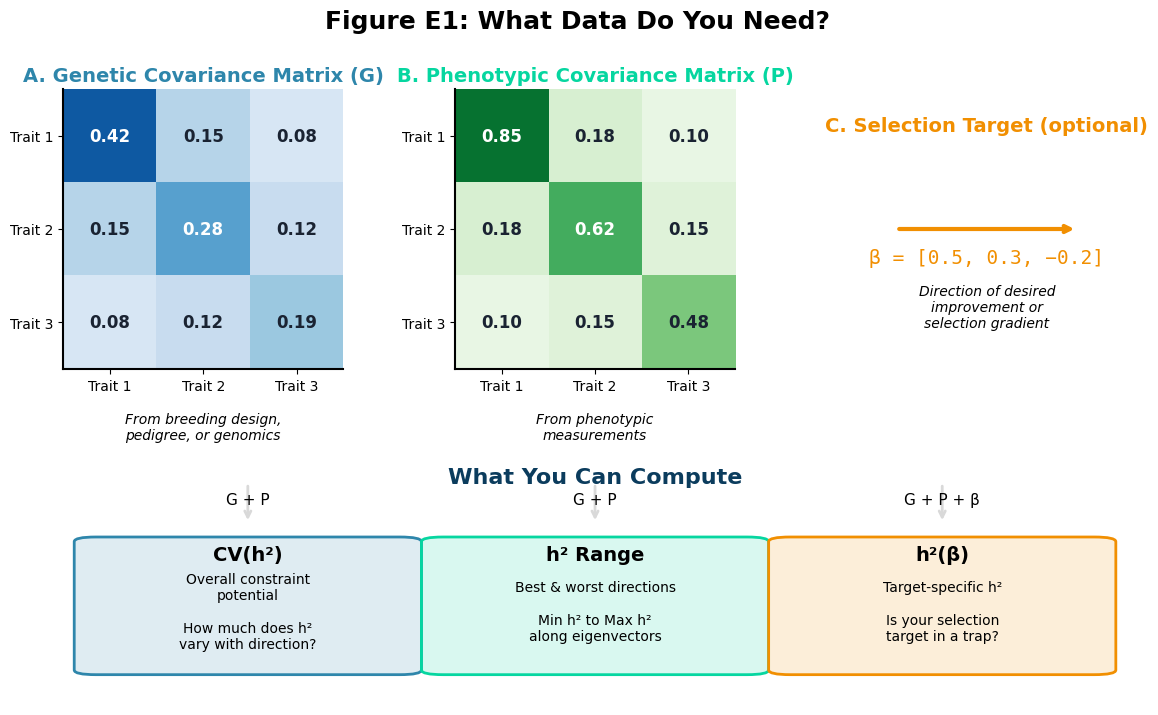
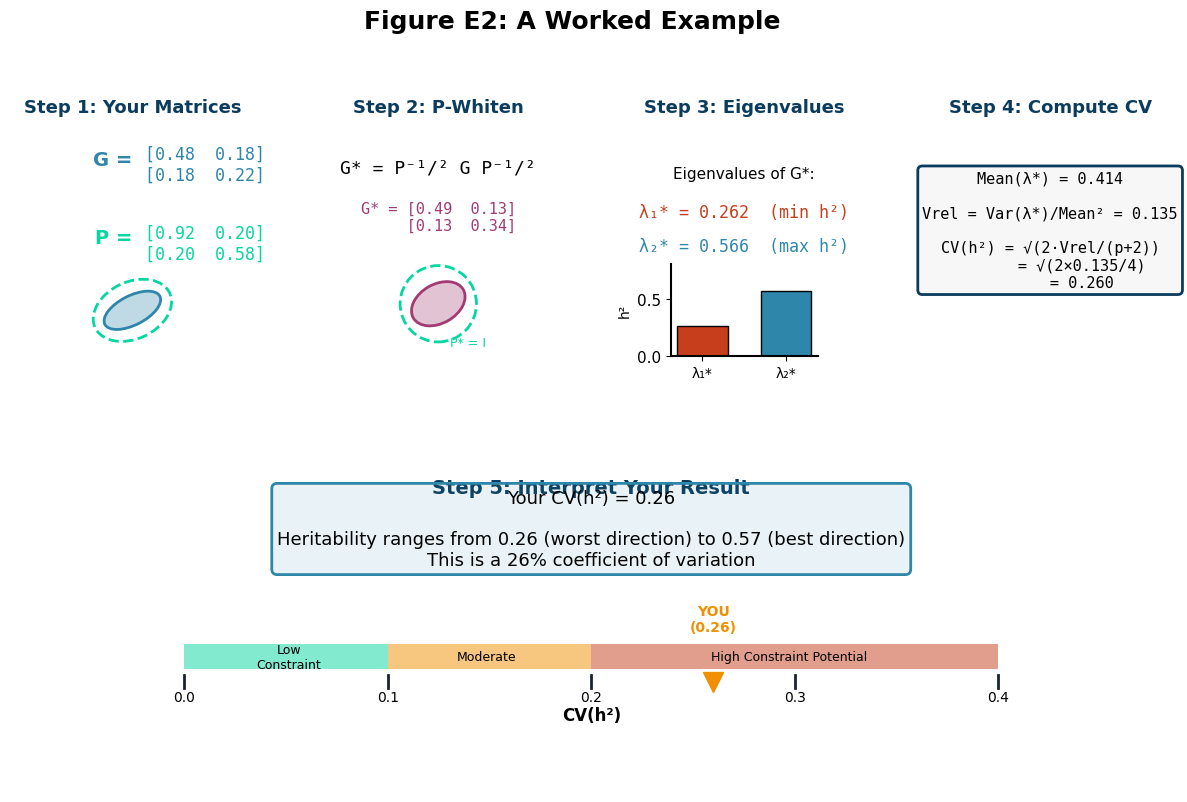
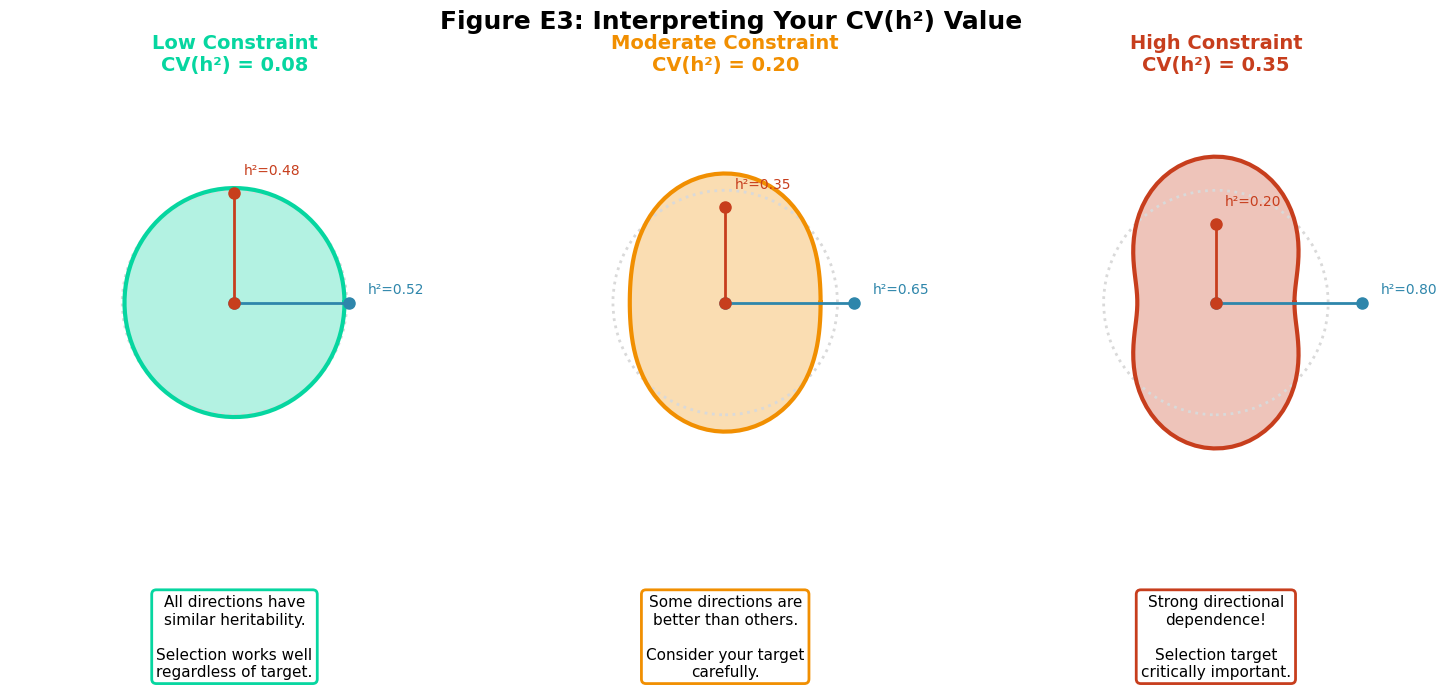
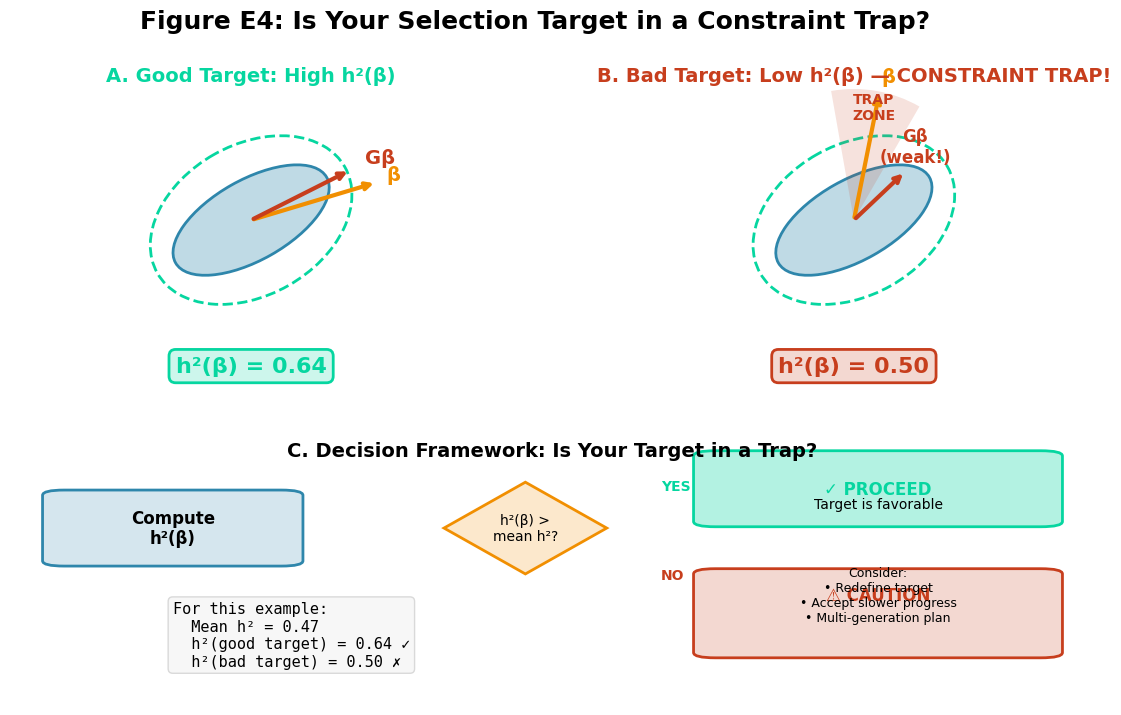
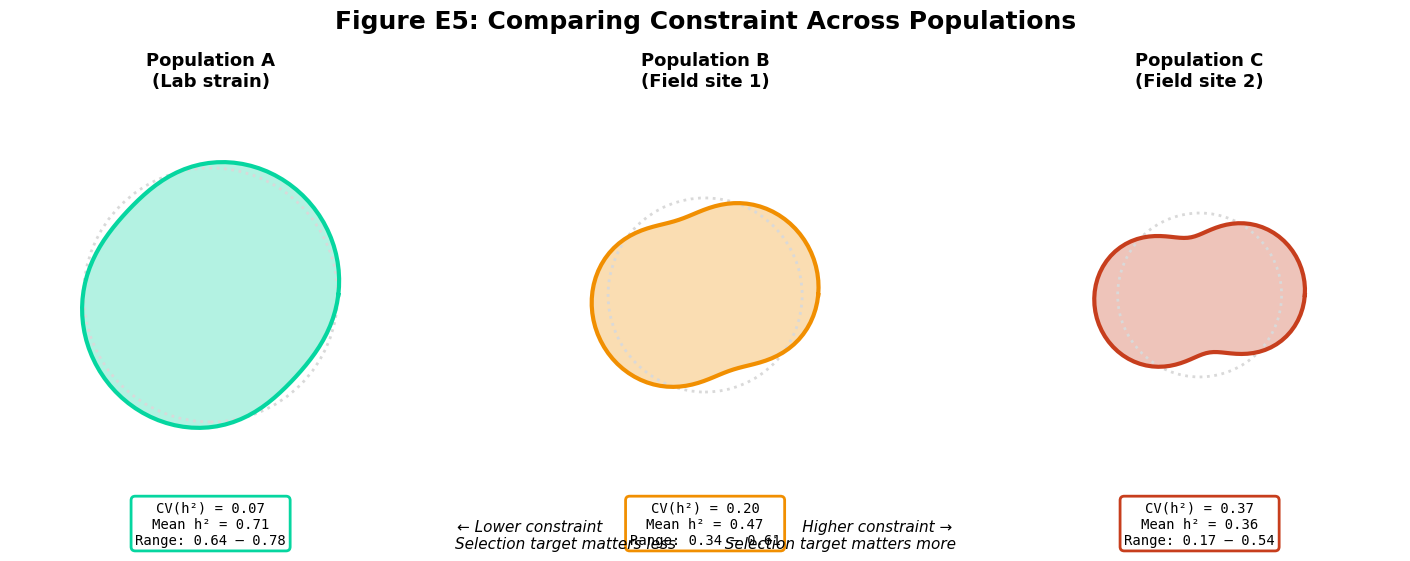
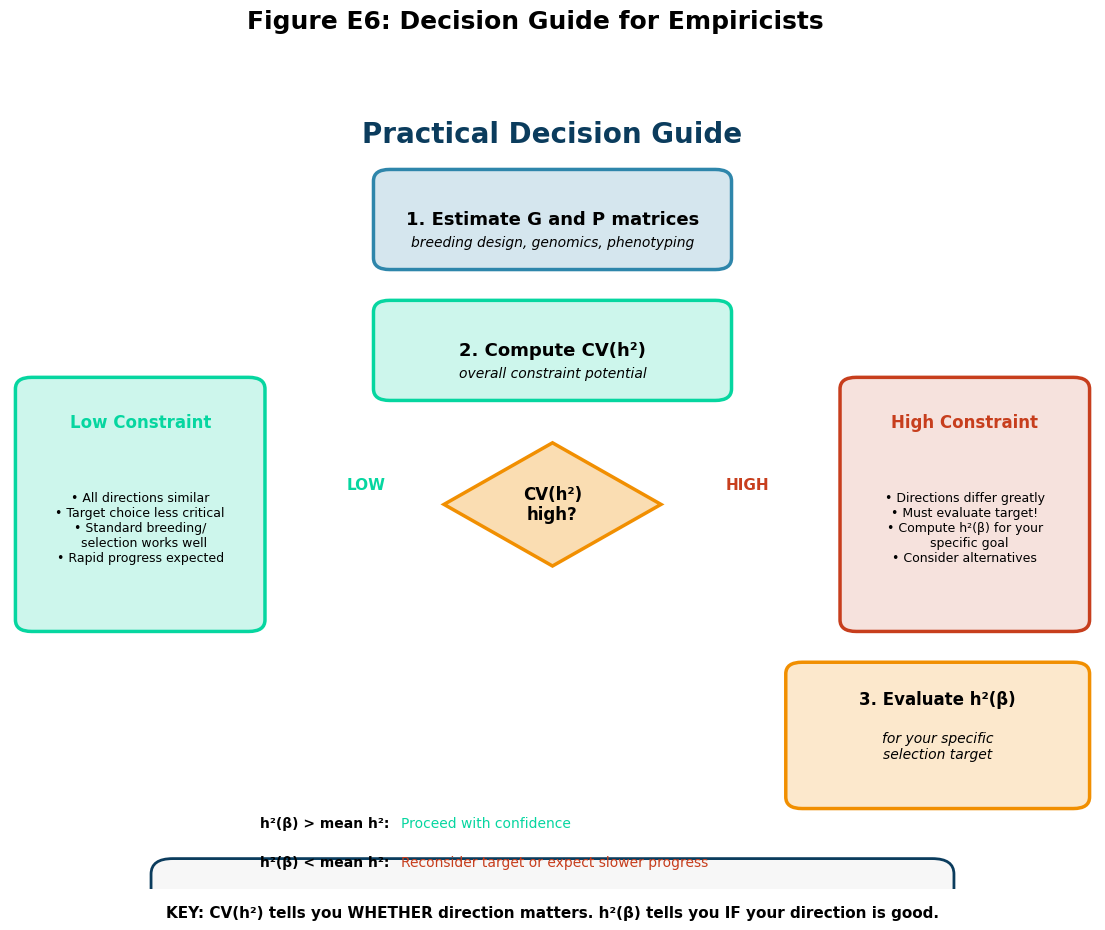

Generate these figures, in order, with matplotlib:
#!/usr/bin/env python3
"""
Empiricist-Focused Figures: A Practical Guide to Directional Heritability
==========================================================================

These figures are designed for empiricists who want to:
1. Understand what data they need
2. Compute CV(h²) for their system
3. Interpret results for practical decisions
4. Identify constraint traps in breeding or evolution

Uses the manuscript color palette for consistency.

Author: Daniel Ortiz-Barrientos
Date: December 2024
"""

import numpy as np
import matplotlib.pyplot as plt
from matplotlib.patches import Ellipse, Circle, FancyBboxPatch, FancyArrowPatch, Rectangle
from matplotlib.patches import ArrowStyle, ConnectionPatch
from matplotlib.collections import LineCollection
from matplotlib.colors import LinearSegmentedColormap
import matplotlib.patheffects as pe
from scipy import stats
import os

# =============================================================================
# MANUSCRIPT COLOR PALETTE
# =============================================================================

PAL = {
    # Primary matrix colors
    'G': '#2E86AB',           # Deep blue (genetic)
    'P': '#06D6A0',           # Teal (phenotypic)
    'G_fill': '#2E86AB40',    # With transparency
    'P_fill': '#06D6A020',
    
    # Selection and response
    'beta': '#F18F01',        # Warm orange
    'response': '#C73E1D',    # Warm red
    
    # Constraint visualization
    'constraint': '#F18F01',
    'trap': '#C73E1D',
    
    # Polar plots
    'aligned': '#2E86AB',
    'misaligned': '#A23B72',
    
    # Neutral/structural
    'axis': '#0B3C5D',
    'eigenvec': '#0B3C5D',
    'grid': '#D9D9D9',
    'text': '#1A2332',
    
    # Scenario colors
    'Highway': '#2E86AB',
    'Flexible': '#06D6A0',
    'Natural': '#67B7D1',
    'Trap': '#A23B72',
    'Walling': '#0B3C5D',
    'DeadEnd': '#C73E1D',
    
    # Heatmap
    'heatmap_low': '#F7F7F7',
    'heatmap_mid': '#67B7D1',
    'heatmap_high': '#0B3C5D',
    
    # Additional
    'success': '#06D6A0',
    'warning': '#F18F01',
    'danger': '#C73E1D',
    'neutral': '#D9D9D9',
    'white': '#FFFFFF',
}

def pal_alpha(color_name, alpha):
    """Add transparency to a palette color."""
    hex_color = PAL.get(color_name, PAL['G'])
    rgb = tuple(int(hex_color.lstrip('#')[i:i+2], 16)/255 for i in (0, 2, 4))
    return (*rgb, alpha)

# Figure settings
plt.rcParams.update({
    'font.family': 'sans-serif',
    'font.sans-serif': ['Arial', 'Helvetica', 'DejaVu Sans'],
    'font.size': 11,
    'axes.labelsize': 12,
    'axes.titlesize': 14,
    'axes.titleweight': 'bold',
    'axes.linewidth': 1.5,
    'axes.spines.top': False,
    'axes.spines.right': False,
    'figure.facecolor': 'white',
    'figure.dpi': 150,
    'savefig.dpi': 300,
    'savefig.bbox': 'tight',
    'savefig.facecolor': 'white',
})


# =============================================================================
# HELPER FUNCTIONS
# =============================================================================

def get_ellipse_params(matrix):
    """Get ellipse parameters from 2x2 matrix."""
    eigvals, eigvecs = np.linalg.eigh(matrix)
    idx = np.argsort(eigvals)[::-1]
    eigvals = eigvals[idx]
    eigvecs = eigvecs[:, idx]
    
    width = 2 * np.sqrt(eigvals[0])
    height = 2 * np.sqrt(eigvals[1])
    angle = np.degrees(np.arctan2(eigvecs[1, 0], eigvecs[0, 0]))
    
    return width, height, angle, eigvals, eigvecs


def directional_h2(beta, G, P):
    """Compute directional heritability."""
    return float(beta @ G @ beta) / float(beta @ P @ beta)


def compute_cv_h2(G, P):
    """Compute CV(h²) from G and P matrices."""
    # P-whiten
    eigvals_P, eigvecs_P = np.linalg.eigh(P)
    P_inv_sqrt = eigvecs_P @ np.diag(1/np.sqrt(eigvals_P)) @ eigvecs_P.T
    Gstar = P_inv_sqrt @ G @ P_inv_sqrt
    
    # Get eigenvalues of G*
    eigvals_Gstar = np.linalg.eigvalsh(Gstar)
    
    # Compute statistics
    mean_h2 = np.mean(eigvals_Gstar)
    var_h2 = np.var(eigvals_Gstar)
    vrel = var_h2 / (mean_h2 ** 2)
    p = G.shape[0]
    cv_h2 = np.sqrt(2 * vrel / (p + 2))
    
    return {
        'cv_h2': cv_h2,
        'mean_h2': mean_h2,
        'vrel': vrel,
        'eigvals': np.sort(eigvals_Gstar),
        'min_h2': eigvals_Gstar.min(),
        'max_h2': eigvals_Gstar.max(),
        'Gstar': Gstar
    }


# =============================================================================
# FIGURE E1: WHAT DATA DO YOU NEED?
# =============================================================================

def figure_E1_what_data(save_path=None):
    """
    Figure E1: What data do you need to compute directional heritability?
    
    Shows the required inputs in a practical, accessible way.
    """
    fig = plt.figure(figsize=(14, 8))
    gs = fig.add_gridspec(2, 3, hspace=0.4, wspace=0.3,
                         height_ratios=[1.2, 1])
    
    # --- Panel A: The G matrix ---
    ax = fig.add_subplot(gs[0, 0])
    
    # Draw a stylized matrix
    G_example = np.array([[0.42, 0.15, 0.08],
                          [0.15, 0.28, 0.12],
                          [0.08, 0.12, 0.19]])
    
    im = ax.imshow(G_example, cmap='Blues', aspect='equal', vmin=0, vmax=0.5)
    
    # Add values
    for i in range(3):
        for j in range(3):
            color = 'white' if G_example[i,j] > 0.25 else PAL['text']
            ax.text(j, i, f'{G_example[i,j]:.2f}', ha='center', va='center',
                   fontsize=12, fontweight='bold', color=color)
    
    ax.set_xticks([0, 1, 2])
    ax.set_yticks([0, 1, 2])
    ax.set_xticklabels(['Trait 1', 'Trait 2', 'Trait 3'], fontsize=10)
    ax.set_yticklabels(['Trait 1', 'Trait 2', 'Trait 3'], fontsize=10)
    ax.set_title('A. Genetic Covariance Matrix (G)', color=PAL['G'])
    
    # Add annotation
    ax.text(0.5, -0.25, 'From breeding design,\npedigree, or genomics',
           transform=ax.transAxes, ha='center', fontsize=10, style='italic')
    
    # --- Panel B: The P matrix ---
    ax = fig.add_subplot(gs[0, 1])
    
    P_example = np.array([[0.85, 0.18, 0.10],
                          [0.18, 0.62, 0.15],
                          [0.10, 0.15, 0.48]])
    
    im = ax.imshow(P_example, cmap='Greens', aspect='equal', vmin=0, vmax=1.0)
    
    for i in range(3):
        for j in range(3):
            color = 'white' if P_example[i,j] > 0.5 else PAL['text']
            ax.text(j, i, f'{P_example[i,j]:.2f}', ha='center', va='center',
                   fontsize=12, fontweight='bold', color=color)
    
    ax.set_xticks([0, 1, 2])
    ax.set_yticks([0, 1, 2])
    ax.set_xticklabels(['Trait 1', 'Trait 2', 'Trait 3'], fontsize=10)
    ax.set_yticklabels(['Trait 1', 'Trait 2', 'Trait 3'], fontsize=10)
    ax.set_title('B. Phenotypic Covariance Matrix (P)', color=PAL['P'])
    
    ax.text(0.5, -0.25, 'From phenotypic\nmeasurements',
           transform=ax.transAxes, ha='center', fontsize=10, style='italic')
    
    # --- Panel C: Optional - Selection target ---
    ax = fig.add_subplot(gs[0, 2])
    ax.axis('off')
    
    ax.text(0.5, 0.85, 'C. Selection Target (optional)', fontsize=14,
           ha='center', fontweight='bold', transform=ax.transAxes,
           color=PAL['beta'])
    
    # Draw a vector
    ax.annotate('', xy=(0.8, 0.5), xytext=(0.2, 0.5),
               arrowprops=dict(arrowstyle='->', lw=3, color=PAL['beta']),
               transform=ax.transAxes)
    
    ax.text(0.5, 0.38, 'β = [0.5, 0.3, −0.2]', fontsize=14, ha='center',
           transform=ax.transAxes, fontfamily='monospace', color=PAL['beta'])
    
    ax.text(0.5, 0.15, 'Direction of desired\nimprovement or\nselection gradient',
           transform=ax.transAxes, ha='center', fontsize=10, style='italic')
    
    # --- Bottom row: What you get ---
    ax = fig.add_subplot(gs[1, :])
    ax.axis('off')
    
    # Title
    ax.text(0.5, 0.95, 'What You Can Compute', fontsize=16, ha='center',
           fontweight='bold', transform=ax.transAxes, color=PAL['axis'])
    
    # Three output boxes
    box_width = 0.28
    box_height = 0.55
    box_y = 0.15
    
    # Box 1: CV(h²)
    rect1 = FancyBboxPatch((0.04, box_y), box_width, box_height,
                           boxstyle="round,pad=0.02", 
                           facecolor=pal_alpha('G', 0.15),
                           edgecolor=PAL['G'], linewidth=2,
                           transform=ax.transAxes)
    ax.add_patch(rect1)
    ax.text(0.04 + box_width/2, box_y + box_height - 0.08, 'CV(h²)',
           fontsize=14, ha='center', fontweight='bold', transform=ax.transAxes)
    ax.text(0.04 + box_width/2, box_y + 0.25,
           'Overall constraint\npotential\n\nHow much does h²\nvary with direction?',
           fontsize=10, ha='center', va='center', transform=ax.transAxes)
    
    # Box 2: h² range
    rect2 = FancyBboxPatch((0.36, box_y), box_width, box_height,
                           boxstyle="round,pad=0.02",
                           facecolor=pal_alpha('P', 0.15),
                           edgecolor=PAL['P'], linewidth=2,
                           transform=ax.transAxes)
    ax.add_patch(rect2)
    ax.text(0.36 + box_width/2, box_y + box_height - 0.08, 'h² Range',
           fontsize=14, ha='center', fontweight='bold', transform=ax.transAxes)
    ax.text(0.36 + box_width/2, box_y + 0.25,
           'Best & worst directions\n\nMin h² to Max h²\nalong eigenvectors',
           fontsize=10, ha='center', va='center', transform=ax.transAxes)
    
    # Box 3: h²(β)
    rect3 = FancyBboxPatch((0.68, box_y), box_width, box_height,
                           boxstyle="round,pad=0.02",
                           facecolor=pal_alpha('beta', 0.15),
                           edgecolor=PAL['beta'], linewidth=2,
                           transform=ax.transAxes)
    ax.add_patch(rect3)
    ax.text(0.68 + box_width/2, box_y + box_height - 0.08, 'h²(β)',
           fontsize=14, ha='center', fontweight='bold', transform=ax.transAxes)
    ax.text(0.68 + box_width/2, box_y + 0.25,
           'Target-specific h²\n\nIs your selection\ntarget in a trap?',
           fontsize=10, ha='center', va='center', transform=ax.transAxes)
    
    # Arrows from top to bottom
    ax.annotate('', xy=(0.18, 0.78), xytext=(0.18, 0.95),
               arrowprops=dict(arrowstyle='->', lw=2, color=PAL['grid']),
               transform=ax.transAxes)
    ax.annotate('', xy=(0.5, 0.78), xytext=(0.5, 0.95),
               arrowprops=dict(arrowstyle='->', lw=2, color=PAL['grid']),
               transform=ax.transAxes)
    ax.annotate('', xy=(0.82, 0.78), xytext=(0.82, 0.95),
               arrowprops=dict(arrowstyle='->', lw=2, color=PAL['grid']),
               transform=ax.transAxes)
    
    ax.text(0.18, 0.86, 'G + P', fontsize=11, ha='center', transform=ax.transAxes)
    ax.text(0.5, 0.86, 'G + P', fontsize=11, ha='center', transform=ax.transAxes)
    ax.text(0.82, 0.86, 'G + P + β', fontsize=11, ha='center', transform=ax.transAxes)
    
    plt.suptitle('Figure E1: What Data Do You Need?', fontsize=18, 
                fontweight='bold', y=0.98)
    
    if save_path:
        fig.savefig(save_path, dpi=300, bbox_inches='tight', facecolor='white')
        print(f"Saved: {save_path}")
    
    return fig


# =============================================================================
# FIGURE E2: STEP-BY-STEP CALCULATION
# =============================================================================

def figure_E2_worked_example(save_path=None):
    """
    Figure E2: A worked example computing CV(h²).
    
    Shows the calculation step-by-step with real numbers.
    """
    fig = plt.figure(figsize=(15, 9))
    gs = fig.add_gridspec(2, 4, hspace=0.4, wspace=0.25,
                         height_ratios=[1, 1.2])
    
    # Example data (2D for clarity)
    G = np.array([[0.48, 0.18], [0.18, 0.22]])
    P = np.array([[0.92, 0.20], [0.20, 0.58]])
    
    # Compute everything
    results = compute_cv_h2(G, P)
    
    # --- Step 1: Your matrices ---
    ax = fig.add_subplot(gs[0, 0])
    ax.axis('off')
    
    ax.text(0.5, 0.95, 'Step 1: Your Matrices', fontsize=13,
           ha='center', fontweight='bold', transform=ax.transAxes,
           color=PAL['axis'])
    
    # G matrix
    ax.text(0.5, 0.75, 'G =', fontsize=14, ha='right', transform=ax.transAxes,
           color=PAL['G'], fontweight='bold')
    g_text = f'[{G[0,0]:.2f}  {G[0,1]:.2f}]\n[{G[1,0]:.2f}  {G[1,1]:.2f}]'
    ax.text(0.55, 0.75, g_text, fontsize=12, ha='left', va='center',
           transform=ax.transAxes, fontfamily='monospace', color=PAL['G'])
    
    # P matrix
    ax.text(0.5, 0.45, 'P =', fontsize=14, ha='right', transform=ax.transAxes,
           color=PAL['P'], fontweight='bold')
    p_text = f'[{P[0,0]:.2f}  {P[0,1]:.2f}]\n[{P[1,0]:.2f}  {P[1,1]:.2f}]'
    ax.text(0.55, 0.45, p_text, fontsize=12, ha='left', va='center',
           transform=ax.transAxes, fontfamily='monospace', color=PAL['P'])
    
    # Visual
    ax_vis = ax.inset_axes([0.15, 0.02, 0.7, 0.35])
    w_G, h_G, angle_G, _, _ = get_ellipse_params(G)
    w_P, h_P, angle_P, _, _ = get_ellipse_params(P)
    
    ellipse_G = Ellipse((0, 0), w_G*0.8, h_G*0.8, angle=angle_G,
                        fill=True, facecolor=pal_alpha('G', 0.3),
                        edgecolor=PAL['G'], linewidth=2)
    ellipse_P = Ellipse((0, 0), w_P*0.8, h_P*0.8, angle=angle_P,
                        fill=False, edgecolor=PAL['P'], linewidth=2, linestyle='--')
    ax_vis.add_patch(ellipse_P)
    ax_vis.add_patch(ellipse_G)
    ax_vis.set_xlim(-1.2, 1.2)
    ax_vis.set_ylim(-0.9, 0.9)
    ax_vis.set_aspect('equal')
    ax_vis.axis('off')
    
    # --- Step 2: P-whiten ---
    ax = fig.add_subplot(gs[0, 1])
    ax.axis('off')
    
    ax.text(0.5, 0.95, 'Step 2: P-Whiten', fontsize=13,
           ha='center', fontweight='bold', transform=ax.transAxes,
           color=PAL['axis'])
    
    ax.text(0.5, 0.72, 'G* = P⁻¹/² G P⁻¹/²', fontsize=13, ha='center',
           transform=ax.transAxes, fontfamily='monospace')
    
    Gstar = results['Gstar']
    gstar_text = f'G* = [{Gstar[0,0]:.2f}  {Gstar[0,1]:.2f}]\n     [{Gstar[1,0]:.2f}  {Gstar[1,1]:.2f}]'
    ax.text(0.5, 0.5, gstar_text, fontsize=11, ha='center',
           transform=ax.transAxes, fontfamily='monospace',
           color=PAL['misaligned'])
    
    # Visual - G* with unit circle
    ax_vis = ax.inset_axes([0.15, 0.02, 0.7, 0.4])
    w_Gs, h_Gs, angle_Gs, _, _ = get_ellipse_params(Gstar)
    
    circle = Circle((0, 0), 0.8, fill=False, edgecolor=PAL['P'],
                   linewidth=2, linestyle='--')
    ellipse_Gs = Ellipse((0, 0), w_Gs*0.8, h_Gs*0.8, angle=angle_Gs,
                        fill=True, facecolor=pal_alpha('misaligned', 0.3),
                        edgecolor=PAL['misaligned'], linewidth=2)
    ax_vis.add_patch(circle)
    ax_vis.add_patch(ellipse_Gs)
    ax_vis.set_xlim(-1.1, 1.1)
    ax_vis.set_ylim(-1.1, 1.1)
    ax_vis.set_aspect('equal')
    ax_vis.axis('off')
    ax_vis.text(0.95, 0.1, 'P* = I', fontsize=9, color=PAL['P'],
               transform=ax_vis.transAxes, ha='right')
    
    # --- Step 3: Eigenvalues ---
    ax = fig.add_subplot(gs[0, 2])
    ax.axis('off')
    
    ax.text(0.5, 0.95, 'Step 3: Eigenvalues', fontsize=13,
           ha='center', fontweight='bold', transform=ax.transAxes,
           color=PAL['axis'])
    
    eigvals = results['eigvals']
    ax.text(0.5, 0.7, 'Eigenvalues of G*:', fontsize=11, ha='center',
           transform=ax.transAxes)
    ax.text(0.5, 0.55, f'λ₁* = {eigvals[0]:.3f}  (min h²)', fontsize=12,
           ha='center', transform=ax.transAxes, color=PAL['trap'],
           fontfamily='monospace')
    ax.text(0.5, 0.42, f'λ₂* = {eigvals[1]:.3f}  (max h²)', fontsize=12,
           ha='center', transform=ax.transAxes, color=PAL['Highway'],
           fontfamily='monospace')
    
    # Bar chart
    ax_bar = ax.inset_axes([0.2, 0.02, 0.6, 0.35])
    bars = ax_bar.bar([0, 1], eigvals, color=[PAL['trap'], PAL['Highway']],
                      edgecolor='black', linewidth=1, width=0.6)
    ax_bar.set_xticks([0, 1])
    ax_bar.set_xticklabels(['λ₁*', 'λ₂*'], fontsize=10)
    ax_bar.set_ylabel('h²', fontsize=10)
    ax_bar.set_ylim(0, 0.8)
    ax_bar.spines['top'].set_visible(False)
    ax_bar.spines['right'].set_visible(False)
    
    # --- Step 4: Compute CV ---
    ax = fig.add_subplot(gs[0, 3])
    ax.axis('off')
    
    ax.text(0.5, 0.95, 'Step 4: Compute CV', fontsize=13,
           ha='center', fontweight='bold', transform=ax.transAxes,
           color=PAL['axis'])
    
    mean_h2 = results['mean_h2']
    vrel = results['vrel']
    cv_h2 = results['cv_h2']
    
    calcs = (
        f"Mean(λ*) = {mean_h2:.3f}\n\n"
        f"Vrel = Var(λ*)/Mean² = {vrel:.3f}\n\n"
        f"CV(h²) = √(2·Vrel/(p+2))\n"
        f"       = √(2×{vrel:.3f}/4)\n"
        f"       = {cv_h2:.3f}"
    )
    ax.text(0.5, 0.5, calcs, fontsize=11, ha='center', va='center',
           transform=ax.transAxes, fontfamily='monospace',
           bbox=dict(boxstyle='round', facecolor=PAL['heatmap_low'],
                    edgecolor=PAL['axis'], linewidth=2))
    
    # --- Bottom: Interpretation ---
    ax = fig.add_subplot(gs[1, :])
    ax.axis('off')
    
    ax.text(0.5, 0.95, 'Step 5: Interpret Your Result', fontsize=14,
           ha='center', fontweight='bold', transform=ax.transAxes,
           color=PAL['axis'])
    
    # Result summary
    summary = (
        f"Your CV(h²) = {cv_h2:.2f}\n\n"
        f"Heritability ranges from {eigvals[0]:.2f} (worst direction) to {eigvals[1]:.2f} (best direction)\n"
        f"This is a {cv_h2*100:.0f}% coefficient of variation"
    )
    ax.text(0.5, 0.72, summary, fontsize=13, ha='center',
           transform=ax.transAxes,
           bbox=dict(boxstyle='round', facecolor=pal_alpha('G', 0.1),
                    edgecolor=PAL['G'], linewidth=2))
    
    # Interpretation scale
    scale_y = 0.35
    
    # Draw scale bar
    ax.annotate('', xy=(0.85, scale_y), xytext=(0.15, scale_y),
               arrowprops=dict(arrowstyle='-', lw=3, color=PAL['grid']),
               transform=ax.transAxes)
    
    # Add tick marks and labels
    ticks = [0, 0.1, 0.2, 0.3, 0.4]
    tick_x = [0.15 + t * 1.75 for t in ticks]
    
    for x, t in zip(tick_x, ticks):
        ax.plot([x, x], [scale_y - 0.02, scale_y + 0.02], 
               color=PAL['text'], lw=2, transform=ax.transAxes)
        ax.text(x, scale_y - 0.06, f'{t:.1f}', ha='center', fontsize=10,
               transform=ax.transAxes)
    
    ax.text(0.5, scale_y - 0.12, 'CV(h²)', ha='center', fontsize=12,
           fontweight='bold', transform=ax.transAxes)
    
    # Color zones
    zone_height = 0.08
    # Low (green)
    rect_low = Rectangle((0.15, scale_y + 0.04), 0.175, zone_height,
                         facecolor=PAL['success'], alpha=0.5, transform=ax.transAxes)
    ax.add_patch(rect_low)
    ax.text(0.24, scale_y + 0.04 + zone_height/2, 'Low\nConstraint', 
           ha='center', va='center', fontsize=9, transform=ax.transAxes)
    
    # Medium (yellow)
    rect_med = Rectangle((0.325, scale_y + 0.04), 0.175, zone_height,
                         facecolor=PAL['warning'], alpha=0.5, transform=ax.transAxes)
    ax.add_patch(rect_med)
    ax.text(0.41, scale_y + 0.04 + zone_height/2, 'Moderate', 
           ha='center', va='center', fontsize=9, transform=ax.transAxes)
    
    # High (red)
    rect_high = Rectangle((0.5, scale_y + 0.04), 0.35, zone_height,
                          facecolor=PAL['danger'], alpha=0.5, transform=ax.transAxes)
    ax.add_patch(rect_high)
    ax.text(0.67, scale_y + 0.04 + zone_height/2, 'High Constraint Potential', 
           ha='center', va='center', fontsize=9, transform=ax.transAxes)
    
    # Mark the current value
    current_x = 0.15 + cv_h2 * 1.75
    ax.plot(current_x, scale_y, 'v', markersize=15, color=PAL['beta'],
           transform=ax.transAxes, zorder=10)
    ax.text(current_x, scale_y + 0.16, f'YOU\n({cv_h2:.2f})', ha='center',
           fontsize=10, fontweight='bold', color=PAL['beta'],
           transform=ax.transAxes)
    
    plt.suptitle('Figure E2: A Worked Example', fontsize=18,
                fontweight='bold', y=0.98)
    
    if save_path:
        fig.savefig(save_path, dpi=300, bbox_inches='tight', facecolor='white')
        print(f"Saved: {save_path}")
    
    return fig


# =============================================================================
# FIGURE E3: INTERPRETING YOUR CV VALUE
# =============================================================================

def figure_E3_interpretation(save_path=None):
    """
    Figure E3: What does your CV(h²) value mean?
    
    Shows three scenarios with practical implications.
    """
    fig, axes = plt.subplots(1, 3, figsize=(15, 6))
    
    # Three scenarios
    scenarios = [
        {'name': 'Low Constraint', 'cv': 0.08, 'eigvals': [0.48, 0.52],
         'color': PAL['success'], 'interpretation': 
         'All directions have\nsimilar heritability.\n\nSelection works well\nregardless of target.'},
        {'name': 'Moderate Constraint', 'cv': 0.20, 'eigvals': [0.35, 0.65],
         'color': PAL['warning'], 'interpretation':
         'Some directions are\nbetter than others.\n\nConsider your target\ncarefully.'},
        {'name': 'High Constraint', 'cv': 0.35, 'eigvals': [0.20, 0.80],
         'color': PAL['danger'], 'interpretation':
         'Strong directional\ndependence!\n\nSelection target\ncritically important.'},
    ]
    
    for ax, scenario in zip(axes, scenarios):
        # Create G* with these eigenvalues
        eigvals = np.array(scenario['eigvals'])
        Gstar = np.diag(eigvals)
        
        # Draw polar plot of h²
        thetas = np.linspace(0, 2*np.pi, 100)
        h2_values = []
        for theta in thetas:
            beta = np.array([np.cos(theta), np.sin(theta)])
            h2_values.append(beta @ Gstar @ beta)
        h2_values = np.array(h2_values)
        
        # Scale for visibility
        r = 0.3 + 0.6 * h2_values
        x = r * np.cos(thetas)
        y = r * np.sin(thetas)
        
        # Fill the area
        ax.fill(x, y, color=scenario['color'], alpha=0.3)
        ax.plot(x, y, color=scenario['color'], linewidth=3)
        
        # Reference circle (mean h²)
        mean_h2 = np.mean(eigvals)
        r_mean = 0.3 + 0.6 * mean_h2
        circle = Circle((0, 0), r_mean, fill=False, color=PAL['grid'],
                        linewidth=2, linestyle=':')
        ax.add_patch(circle)
        
        # Mark high and low directions
        ax.plot([0, 0.3 + 0.6*eigvals[1]], [0, 0], 'o-', 
               color=PAL['Highway'], linewidth=2, markersize=8)
        ax.plot([0, 0], [0, 0.3 + 0.6*eigvals[0]], 'o-',
               color=PAL['trap'], linewidth=2, markersize=8)
        
        ax.text(0.3 + 0.6*eigvals[1] + 0.1, 0.05, f'h²={eigvals[1]:.2f}',
               fontsize=10, color=PAL['Highway'])
        ax.text(0.05, 0.3 + 0.6*eigvals[0] + 0.1, f'h²={eigvals[0]:.2f}',
               fontsize=10, color=PAL['trap'])
        
        # Title
        ax.set_title(f"{scenario['name']}\nCV(h²) = {scenario['cv']:.2f}",
                    fontsize=14, fontweight='bold', color=scenario['color'])
        
        # Interpretation box
        ax.text(0.5, -0.15, scenario['interpretation'],
               transform=ax.transAxes, ha='center', va='top', fontsize=11,
               bbox=dict(boxstyle='round', facecolor='white', 
                        edgecolor=scenario['color'], linewidth=2))
        
        ax.set_xlim(-1.2, 1.2)
        ax.set_ylim(-1.2, 1.2)
        ax.set_aspect('equal')
        ax.axis('off')
    
    plt.suptitle('Figure E3: Interpreting Your CV(h²) Value', fontsize=18,
                fontweight='bold', y=1.02)
    plt.tight_layout()
    
    if save_path:
        fig.savefig(save_path, dpi=300, bbox_inches='tight', facecolor='white')
        print(f"Saved: {save_path}")
    
    return fig


# =============================================================================
# FIGURE E4: IS YOUR TARGET IN A TRAP?
# =============================================================================

def figure_E4_target_evaluation(save_path=None):
    """
    Figure E4: Evaluating a specific selection target.
    
    Shows how to check if your breeding goal is in a constraint trap.
    """
    fig = plt.figure(figsize=(14, 8))
    gs = fig.add_gridspec(2, 2, hspace=0.35, wspace=0.25)
    
    # Example system
    G = np.array([[0.6, 0.25], [0.25, 0.3]])
    P = np.array([[1.0, 0.25], [0.25, 0.7]])
    
    results = compute_cv_h2(G, P)
    
    # Two selection targets
    beta_good = np.array([1, 0.3])  # Along high-h² direction
    beta_good = beta_good / np.linalg.norm(beta_good)
    
    beta_bad = np.array([0.2, 1])   # Along low-h² direction
    beta_bad = beta_bad / np.linalg.norm(beta_bad)
    
    h2_good = directional_h2(beta_good, G, P)
    h2_bad = directional_h2(beta_bad, G, P)
    
    # --- Panel A: Good target ---
    ax = fig.add_subplot(gs[0, 0])
    
    w_G, h_G, angle_G, _, _ = get_ellipse_params(G)
    w_P, h_P, angle_P, _, _ = get_ellipse_params(P)
    
    ellipse_G = Ellipse((0, 0), w_G, h_G, angle=angle_G,
                        fill=True, facecolor=pal_alpha('G', 0.3),
                        edgecolor=PAL['G'], linewidth=2)
    ellipse_P = Ellipse((0, 0), w_P, h_P, angle=angle_P,
                        fill=False, edgecolor=PAL['P'], linewidth=2, linestyle='--')
    ax.add_patch(ellipse_P)
    ax.add_patch(ellipse_G)
    
    # Selection arrow
    ax.annotate('', xy=beta_good*1.3, xytext=(0, 0),
               arrowprops=dict(arrowstyle='->', lw=3, color=PAL['beta']))
    
    # Response arrow
    response = G @ beta_good
    response = response / np.linalg.norm(response) * 1.1
    ax.annotate('', xy=response, xytext=(0, 0),
               arrowprops=dict(arrowstyle='->', lw=3, color=PAL['response']))
    
    ax.text(beta_good[0]*1.4, beta_good[1]*1.4, 'β', fontsize=14,
           color=PAL['beta'], fontweight='bold')
    ax.text(response[0]*1.15, response[1]*1.15, 'Gβ', fontsize=14,
           color=PAL['response'], fontweight='bold')
    
    ax.set_xlim(-1.5, 1.5)
    ax.set_ylim(-1.3, 1.3)
    ax.set_aspect('equal')
    ax.axis('off')
    
    # Result box
    ax.text(0.5, -0.08, f'h²(β) = {h2_good:.2f}', transform=ax.transAxes,
           ha='center', fontsize=16, fontweight='bold', color=PAL['success'],
           bbox=dict(boxstyle='round', facecolor=pal_alpha('success', 0.2),
                    edgecolor=PAL['success'], linewidth=2))
    
    ax.set_title('A. Good Target: High h²(β)', fontsize=14, fontweight='bold',
                color=PAL['success'])
    
    # --- Panel B: Bad target (trap!) ---
    ax = fig.add_subplot(gs[0, 1])
    
    ellipse_G = Ellipse((0, 0), w_G, h_G, angle=angle_G,
                        fill=True, facecolor=pal_alpha('G', 0.3),
                        edgecolor=PAL['G'], linewidth=2)
    ellipse_P = Ellipse((0, 0), w_P, h_P, angle=angle_P,
                        fill=False, edgecolor=PAL['P'], linewidth=2, linestyle='--')
    ax.add_patch(ellipse_P)
    ax.add_patch(ellipse_G)
    
    # Selection arrow
    ax.annotate('', xy=beta_bad*1.3, xytext=(0, 0),
               arrowprops=dict(arrowstyle='->', lw=3, color=PAL['beta']))
    
    # Response arrow (shorter!)
    response = G @ beta_bad
    response = response / np.linalg.norm(response) * 0.7
    ax.annotate('', xy=response, xytext=(0, 0),
               arrowprops=dict(arrowstyle='->', lw=3, color=PAL['response']))
    
    ax.text(beta_bad[0]*1.4, beta_bad[1]*1.4, 'β', fontsize=14,
           color=PAL['beta'], fontweight='bold')
    ax.text(response[0]*1.2, response[1]*1.2, 'Gβ\n(weak!)', fontsize=12,
           color=PAL['response'], fontweight='bold', ha='center')
    
    # Danger zone shading
    from matplotlib.patches import Wedge
    wedge = Wedge((0, 0), 1.3, 60, 100, facecolor=PAL['trap'], alpha=0.15)
    ax.add_patch(wedge)
    ax.text(0.2, 1.0, 'TRAP\nZONE', fontsize=10, color=PAL['trap'],
           fontweight='bold', ha='center')
    
    ax.set_xlim(-1.5, 1.5)
    ax.set_ylim(-1.3, 1.3)
    ax.set_aspect('equal')
    ax.axis('off')
    
    ax.text(0.5, -0.08, f'h²(β) = {h2_bad:.2f}', transform=ax.transAxes,
           ha='center', fontsize=16, fontweight='bold', color=PAL['trap'],
           bbox=dict(boxstyle='round', facecolor=pal_alpha('trap', 0.2),
                    edgecolor=PAL['trap'], linewidth=2))
    
    ax.set_title('B. Bad Target: Low h²(β) — CONSTRAINT TRAP!', fontsize=14,
                fontweight='bold', color=PAL['trap'])
    
    # --- Panel C: Decision framework ---
    ax = fig.add_subplot(gs[1, :])
    ax.axis('off')
    
    ax.text(0.5, 0.95, 'C. Decision Framework: Is Your Target in a Trap?',
           fontsize=14, ha='center', fontweight='bold', transform=ax.transAxes)
    
    # Flowchart
    # Box 1: Compute h²(β)
    box1 = FancyBboxPatch((0.05, 0.55), 0.2, 0.25,
                          boxstyle="round,pad=0.02",
                          facecolor=pal_alpha('G', 0.2),
                          edgecolor=PAL['G'], linewidth=2,
                          transform=ax.transAxes)
    ax.add_patch(box1)
    ax.text(0.15, 0.675, 'Compute\nh²(β)', fontsize=12, ha='center', va='center',
           fontweight='bold', transform=ax.transAxes)
    
    # Arrow
    ax.annotate('', xy=(0.3, 0.675), xytext=(0.25, 0.675),
               arrowprops=dict(arrowstyle='->', lw=2, color=PAL['text']),
               transform=ax.transAxes)
    
    # Diamond: Compare to mean
    diamond_x = [0.4, 0.475, 0.55, 0.475, 0.4]
    diamond_y = [0.675, 0.85, 0.675, 0.5, 0.675]
    ax.fill(diamond_x, diamond_y, facecolor=pal_alpha('warning', 0.2),
           edgecolor=PAL['warning'], linewidth=2, transform=ax.transAxes)
    ax.text(0.475, 0.675, 'h²(β) >\nmean h²?', fontsize=10, ha='center', va='center',
           transform=ax.transAxes)
    
    # Yes path
    ax.annotate('', xy=(0.7, 0.85), xytext=(0.55, 0.76),
               arrowprops=dict(arrowstyle='->', lw=2, color=PAL['success']),
               transform=ax.transAxes)
    ax.text(0.6, 0.82, 'YES', fontsize=10, color=PAL['success'], fontweight='bold',
           transform=ax.transAxes)
    
    # Good outcome box
    box_good = FancyBboxPatch((0.65, 0.7), 0.3, 0.25,
                              boxstyle="round,pad=0.02",
                              facecolor=pal_alpha('success', 0.3),
                              edgecolor=PAL['success'], linewidth=2,
                              transform=ax.transAxes)
    ax.add_patch(box_good)
    ax.text(0.8, 0.825, '✓ PROCEED', fontsize=12, ha='center', va='center',
           fontweight='bold', color=PAL['success'], transform=ax.transAxes)
    ax.text(0.8, 0.75, 'Target is favorable', fontsize=10, ha='center',
           transform=ax.transAxes)
    
    # No path
    ax.annotate('', xy=(0.7, 0.45), xytext=(0.55, 0.59),
               arrowprops=dict(arrowstyle='->', lw=2, color=PAL['trap']),
               transform=ax.transAxes)
    ax.text(0.6, 0.48, 'NO', fontsize=10, color=PAL['trap'], fontweight='bold',
           transform=ax.transAxes)
    
    # Bad outcome box
    box_bad = FancyBboxPatch((0.65, 0.2), 0.3, 0.3,
                             boxstyle="round,pad=0.02",
                             facecolor=pal_alpha('trap', 0.2),
                             edgecolor=PAL['trap'], linewidth=2,
                             transform=ax.transAxes)
    ax.add_patch(box_bad)
    ax.text(0.8, 0.42, '⚠ CAUTION', fontsize=12, ha='center', va='center',
           fontweight='bold', color=PAL['trap'], transform=ax.transAxes)
    ax.text(0.8, 0.32, 'Consider:\n• Redefine target\n• Accept slower progress\n• Multi-generation plan',
           fontsize=9, ha='center', transform=ax.transAxes)
    
    # Key insight
    ax.text(0.15, 0.15, 
           f'For this example:\n  Mean h² = {results["mean_h2"]:.2f}\n  h²(good target) = {h2_good:.2f} ✓\n  h²(bad target) = {h2_bad:.2f} ✗',
           fontsize=11, transform=ax.transAxes, fontfamily='monospace',
           bbox=dict(boxstyle='round', facecolor=PAL['heatmap_low'],
                    edgecolor=PAL['grid'], linewidth=1))
    
    plt.suptitle('Figure E4: Is Your Selection Target in a Constraint Trap?',
                fontsize=18, fontweight='bold', y=0.98)
    
    if save_path:
        fig.savefig(save_path, dpi=300, bbox_inches='tight', facecolor='white')
        print(f"Saved: {save_path}")
    
    return fig


# =============================================================================
# FIGURE E5: COMPARING POPULATIONS
# =============================================================================

def figure_E5_comparing_populations(save_path=None):
    """
    Figure E5: Comparing constraint across populations or environments.
    
    Shows how to use CV(h²) for comparative analysis.
    """
    fig, axes = plt.subplots(1, 3, figsize=(15, 5.5))
    
    # Create three populations with different constraint levels
    np.random.seed(42)
    
    populations = [
        {'name': 'Population A\n(Lab strain)', 
         'G': np.array([[0.5, 0.2], [0.2, 0.45]]),
         'P': np.array([[0.7, 0.22], [0.22, 0.6]])},
        {'name': 'Population B\n(Field site 1)',
         'G': np.array([[0.6, 0.15], [0.15, 0.25]]),
         'P': np.array([[1.0, 0.18], [0.18, 0.65]])},
        {'name': 'Population C\n(Field site 2)',
         'G': np.array([[0.7, 0.1], [0.1, 0.15]]),
         'P': np.array([[1.3, 0.12], [0.12, 0.8]])},
    ]
    
    # Compute CV for each
    for pop in populations:
        results = compute_cv_h2(pop['G'], pop['P'])
        pop['cv'] = results['cv_h2']
        pop['mean_h2'] = results['mean_h2']
        pop['min_h2'] = results['min_h2']
        pop['max_h2'] = results['max_h2']
    
    # --- Each population as a polar plot ---
    for ax, pop in zip(axes, populations):
        G = pop['G']
        P = pop['P']
        
        # Compute h² for all directions
        thetas = np.linspace(0, 2*np.pi, 100)
        h2_values = []
        for theta in thetas:
            beta = np.array([np.cos(theta), np.sin(theta)])
            h2_values.append(directional_h2(beta, G, P))
        h2_values = np.array(h2_values)
        
        # Plot
        r = 0.2 + 0.7 * h2_values
        x = r * np.cos(thetas)
        y = r * np.sin(thetas)
        
        # Color based on CV
        if pop['cv'] < 0.15:
            color = PAL['success']
        elif pop['cv'] < 0.25:
            color = PAL['warning']
        else:
            color = PAL['trap']
        
        ax.fill(x, y, color=color, alpha=0.3)
        ax.plot(x, y, color=color, linewidth=3)
        
        # Reference circle
        mean_r = 0.2 + 0.7 * pop['mean_h2']
        circle = Circle((0, 0), mean_r, fill=False, color=PAL['grid'],
                        linewidth=2, linestyle=':')
        ax.add_patch(circle)
        
        # Title with stats
        ax.set_title(f"{pop['name']}", fontsize=13, fontweight='bold')
        
        # Stats box
        stats_text = (f"CV(h²) = {pop['cv']:.2f}\n"
                     f"Mean h² = {pop['mean_h2']:.2f}\n"
                     f"Range: {pop['min_h2']:.2f} – {pop['max_h2']:.2f}")
        ax.text(0.5, -0.12, stats_text, transform=ax.transAxes,
               ha='center', fontsize=10, fontfamily='monospace',
               bbox=dict(boxstyle='round', facecolor='white',
                        edgecolor=color, linewidth=2))
        
        ax.set_xlim(-1.1, 1.1)
        ax.set_ylim(-1.1, 1.1)
        ax.set_aspect('equal')
        ax.axis('off')
    
    # Add comparison arrow and text below
    fig.text(0.5, 0.02, 
            '← Lower constraint                                         Higher constraint →\n'
            'Selection target matters less          Selection target matters more',
            ha='center', fontsize=11, style='italic')
    
    plt.suptitle('Figure E5: Comparing Constraint Across Populations',
                fontsize=18, fontweight='bold', y=1.0)
    plt.tight_layout(rect=[0, 0.08, 1, 0.95])
    
    if save_path:
        fig.savefig(save_path, dpi=300, bbox_inches='tight', facecolor='white')
        print(f"Saved: {save_path}")
    
    return fig


# =============================================================================
# FIGURE E6: SUMMARY DECISION GUIDE
# =============================================================================

def figure_E6_decision_guide(save_path=None):
    """
    Figure E6: A practical decision guide for empiricists.
    
    Summary flowchart for using directional heritability in practice.
    """
    fig = plt.figure(figsize=(14, 10))
    ax = fig.add_subplot(111)
    ax.axis('off')
    
    # Title
    ax.text(0.5, 0.97, 'Practical Decision Guide', fontsize=20,
           ha='center', fontweight='bold', transform=ax.transAxes,
           color=PAL['axis'])
    
    # --- STEP 1: Estimate matrices ---
    box1 = FancyBboxPatch((0.35, 0.82), 0.3, 0.1,
                          boxstyle="round,pad=0.015",
                          facecolor=pal_alpha('G', 0.2),
                          edgecolor=PAL['G'], linewidth=2.5,
                          transform=ax.transAxes)
    ax.add_patch(box1)
    ax.text(0.5, 0.87, '1. Estimate G and P matrices', fontsize=13,
           ha='center', va='center', fontweight='bold', transform=ax.transAxes)
    ax.text(0.5, 0.835, 'breeding design, genomics, phenotyping', fontsize=10,
           ha='center', style='italic', transform=ax.transAxes)
    
    # Arrow down
    ax.annotate('', xy=(0.5, 0.75), xytext=(0.5, 0.82),
               arrowprops=dict(arrowstyle='->', lw=2.5, color=PAL['text']),
               transform=ax.transAxes)
    
    # --- STEP 2: Compute CV ---
    box2 = FancyBboxPatch((0.35, 0.65), 0.3, 0.1,
                          boxstyle="round,pad=0.015",
                          facecolor=pal_alpha('P', 0.2),
                          edgecolor=PAL['P'], linewidth=2.5,
                          transform=ax.transAxes)
    ax.add_patch(box2)
    ax.text(0.5, 0.7, '2. Compute CV(h²)', fontsize=13,
           ha='center', va='center', fontweight='bold', transform=ax.transAxes)
    ax.text(0.5, 0.665, 'overall constraint potential', fontsize=10,
           ha='center', style='italic', transform=ax.transAxes)
    
    # Arrow down
    ax.annotate('', xy=(0.5, 0.58), xytext=(0.5, 0.65),
               arrowprops=dict(arrowstyle='->', lw=2.5, color=PAL['text']),
               transform=ax.transAxes)
    
    # --- STEP 3: Decision diamond ---
    diamond_x = np.array([0.5, 0.6, 0.5, 0.4, 0.5])
    diamond_y = np.array([0.58, 0.5, 0.42, 0.5, 0.58])
    ax.fill(diamond_x, diamond_y, facecolor=pal_alpha('warning', 0.3),
           edgecolor=PAL['warning'], linewidth=2.5, transform=ax.transAxes)
    ax.text(0.5, 0.5, 'CV(h²)\nhigh?', fontsize=12, ha='center', va='center',
           fontweight='bold', transform=ax.transAxes)
    
    # --- LOW CV PATH (left) ---
    ax.annotate('', xy=(0.22, 0.5), xytext=(0.4, 0.5),
               arrowprops=dict(arrowstyle='->', lw=2.5, color=PAL['success']),
               transform=ax.transAxes)
    ax.text(0.31, 0.52, 'LOW', fontsize=11, color=PAL['success'],
           fontweight='bold', transform=ax.transAxes)
    
    box_low = FancyBboxPatch((0.02, 0.35), 0.2, 0.3,
                             boxstyle="round,pad=0.015",
                             facecolor=pal_alpha('success', 0.2),
                             edgecolor=PAL['success'], linewidth=2.5,
                             transform=ax.transAxes)
    ax.add_patch(box_low)
    ax.text(0.12, 0.6, 'Low Constraint', fontsize=12, ha='center',
           fontweight='bold', color=PAL['success'], transform=ax.transAxes)
    low_text = ('• All directions similar\n'
                '• Target choice less critical\n'
                '• Standard breeding/\n  selection works well\n'
                '• Rapid progress expected')
    ax.text(0.12, 0.47, low_text, fontsize=9, ha='center', va='center',
           transform=ax.transAxes)
    
    # --- HIGH CV PATH (right) ---
    ax.annotate('', xy=(0.78, 0.5), xytext=(0.6, 0.5),
               arrowprops=dict(arrowstyle='->', lw=2.5, color=PAL['trap']),
               transform=ax.transAxes)
    ax.text(0.66, 0.52, 'HIGH', fontsize=11, color=PAL['trap'],
           fontweight='bold', transform=ax.transAxes)
    
    box_high = FancyBboxPatch((0.78, 0.35), 0.2, 0.3,
                              boxstyle="round,pad=0.015",
                              facecolor=pal_alpha('trap', 0.15),
                              edgecolor=PAL['trap'], linewidth=2.5,
                              transform=ax.transAxes)
    ax.add_patch(box_high)
    ax.text(0.88, 0.6, 'High Constraint', fontsize=12, ha='center',
           fontweight='bold', color=PAL['trap'], transform=ax.transAxes)
    high_text = ('• Directions differ greatly\n'
                 '• Must evaluate target!\n'
                 '• Compute h²(β) for your\n  specific goal\n'
                 '• Consider alternatives')
    ax.text(0.88, 0.47, high_text, fontsize=9, ha='center', va='center',
           transform=ax.transAxes)
    
    # Arrow from high CV to target evaluation
    ax.annotate('', xy=(0.88, 0.28), xytext=(0.88, 0.35),
               arrowprops=dict(arrowstyle='->', lw=2.5, color=PAL['trap']),
               transform=ax.transAxes)
    
    # --- STEP 4: Target evaluation (for high CV only) ---
    box_target = FancyBboxPatch((0.73, 0.12), 0.25, 0.16,
                                boxstyle="round,pad=0.015",
                                facecolor=pal_alpha('beta', 0.2),
                                edgecolor=PAL['beta'], linewidth=2.5,
                                transform=ax.transAxes)
    ax.add_patch(box_target)
    ax.text(0.855, 0.24, '3. Evaluate h²(β)', fontsize=12, ha='center',
           fontweight='bold', transform=ax.transAxes)
    ax.text(0.855, 0.17, 'for your specific\nselection target', fontsize=10,
           ha='center', style='italic', transform=ax.transAxes)
    
    # Outcomes from target evaluation
    ax.annotate('', xy=(0.55, 0.08), xytext=(0.73, 0.15),
               arrowprops=dict(arrowstyle='->', lw=2, color=PAL['text']),
               transform=ax.transAxes)
    
    # Final outcomes
    ax.text(0.35, 0.08, 'h²(β) > mean h²:', fontsize=10, ha='right',
           transform=ax.transAxes, fontweight='bold')
    ax.text(0.36, 0.08, 'Proceed with confidence', fontsize=10, ha='left',
           transform=ax.transAxes, color=PAL['success'])
    
    ax.text(0.35, 0.03, 'h²(β) < mean h²:', fontsize=10, ha='right',
           transform=ax.transAxes, fontweight='bold')
    ax.text(0.36, 0.03, 'Reconsider target or expect slower progress', fontsize=10,
           ha='left', transform=ax.transAxes, color=PAL['trap'])
    
    # Key insight box at bottom
    insight_box = FancyBboxPatch((0.15, -0.08), 0.7, 0.1,
                                 boxstyle="round,pad=0.02",
                                 facecolor=PAL['heatmap_low'],
                                 edgecolor=PAL['axis'], linewidth=2,
                                 transform=ax.transAxes)
    ax.add_patch(insight_box)
    ax.text(0.5, -0.03,
           'KEY: CV(h²) tells you WHETHER direction matters. h²(β) tells you IF your direction is good.',
           fontsize=11, ha='center', va='center', fontweight='bold',
           transform=ax.transAxes)
    
    plt.suptitle('Figure E6: Decision Guide for Empiricists', fontsize=18,
                fontweight='bold', y=0.99)
    
    if save_path:
        fig.savefig(save_path, dpi=300, bbox_inches='tight', facecolor='white')
        print(f"Saved: {save_path}")
    
    return fig


# =============================================================================
# MAIN: Generate all empiricist figures
# =============================================================================

if __name__ == "__main__":
    output_dir = os.getcwd()
    print(f"Generating empiricist figures in: {output_dir}\n")
    
    print("Figure E1: What Data Do You Need?")
    figure_E1_what_data(os.path.join(output_dir, 'empiricist_fig1_what_data.png'))
    plt.close()
    
    print("\nFigure E2: Worked Example")
    figure_E2_worked_example(os.path.join(output_dir, 'empiricist_fig2_worked_example.png'))
    plt.close()
    
    print("\nFigure E3: Interpreting CV")
    figure_E3_interpretation(os.path.join(output_dir, 'empiricist_fig3_interpretation.png'))
    plt.close()
    
    print("\nFigure E4: Target Evaluation")
    figure_E4_target_evaluation(os.path.join(output_dir, 'empiricist_fig4_target_evaluation.png'))
    plt.close()
    
    print("\nFigure E5: Comparing Populations")
    figure_E5_comparing_populations(os.path.join(output_dir, 'empiricist_fig5_comparing_pops.png'))
    plt.close()
    
    print("\nFigure E6: Decision Guide")
    figure_E6_decision_guide(os.path.join(output_dir, 'empiricist_fig6_decision_guide.png'))
    plt.close()
    
    print("\n" + "="*60)
    print("ALL EMPIRICIST FIGURES GENERATED!")
    print("="*60)
    print("""
    Figure E1: What data do you need?
              - G and P matrices, optionally selection target
              - What outputs you can compute
    
    Figure E2: Worked example
              - Step-by-step calculation with real numbers
              - Interpretation scale
    
    Figure E3: Interpreting your CV value
              - Low, moderate, high constraint scenarios
              - Practical implications
    
    Figure E4: Is your target in a trap?
              - Good vs bad target comparison
              - Decision flowchart
    
    Figure E5: Comparing populations
              - Side-by-side polar plots
              - Comparative statistics
    
    Figure E6: Decision guide
              - Complete practical flowchart
              - When to worry, what to do
    """)
